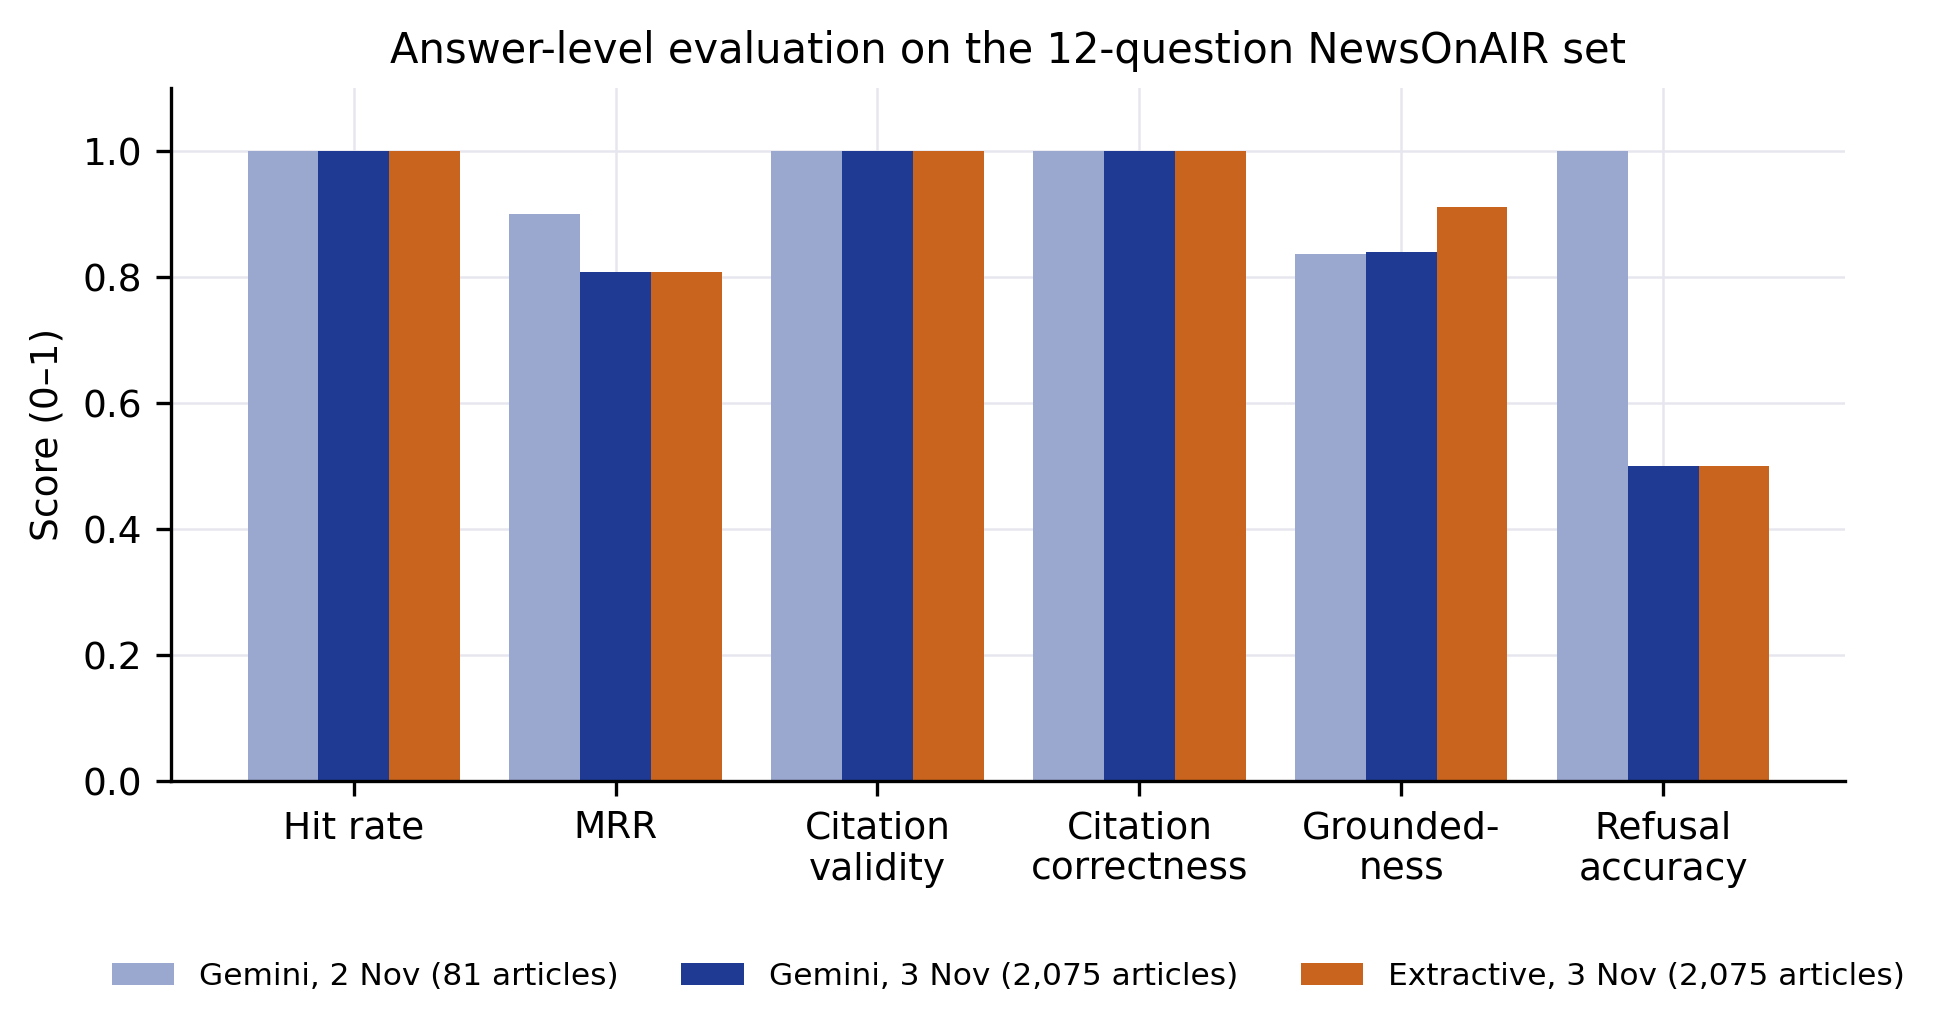

Values plotted in this chart, from the file beside it:
metric, gemini_2nov, gemini_3nov, extractive_3nov
hit_rate, 1.0, 1.0, 1.0
mrr, 0.9, 0.808, 0.808
citation_validity, 1.0, 1.0, 1.0
citation_correctness, 1.0, 1.0, 1.0
groundedness, 0.836, 0.84, 0.911
refusal_accuracy_unanswerable, 1.0, 0.5, 0.5
